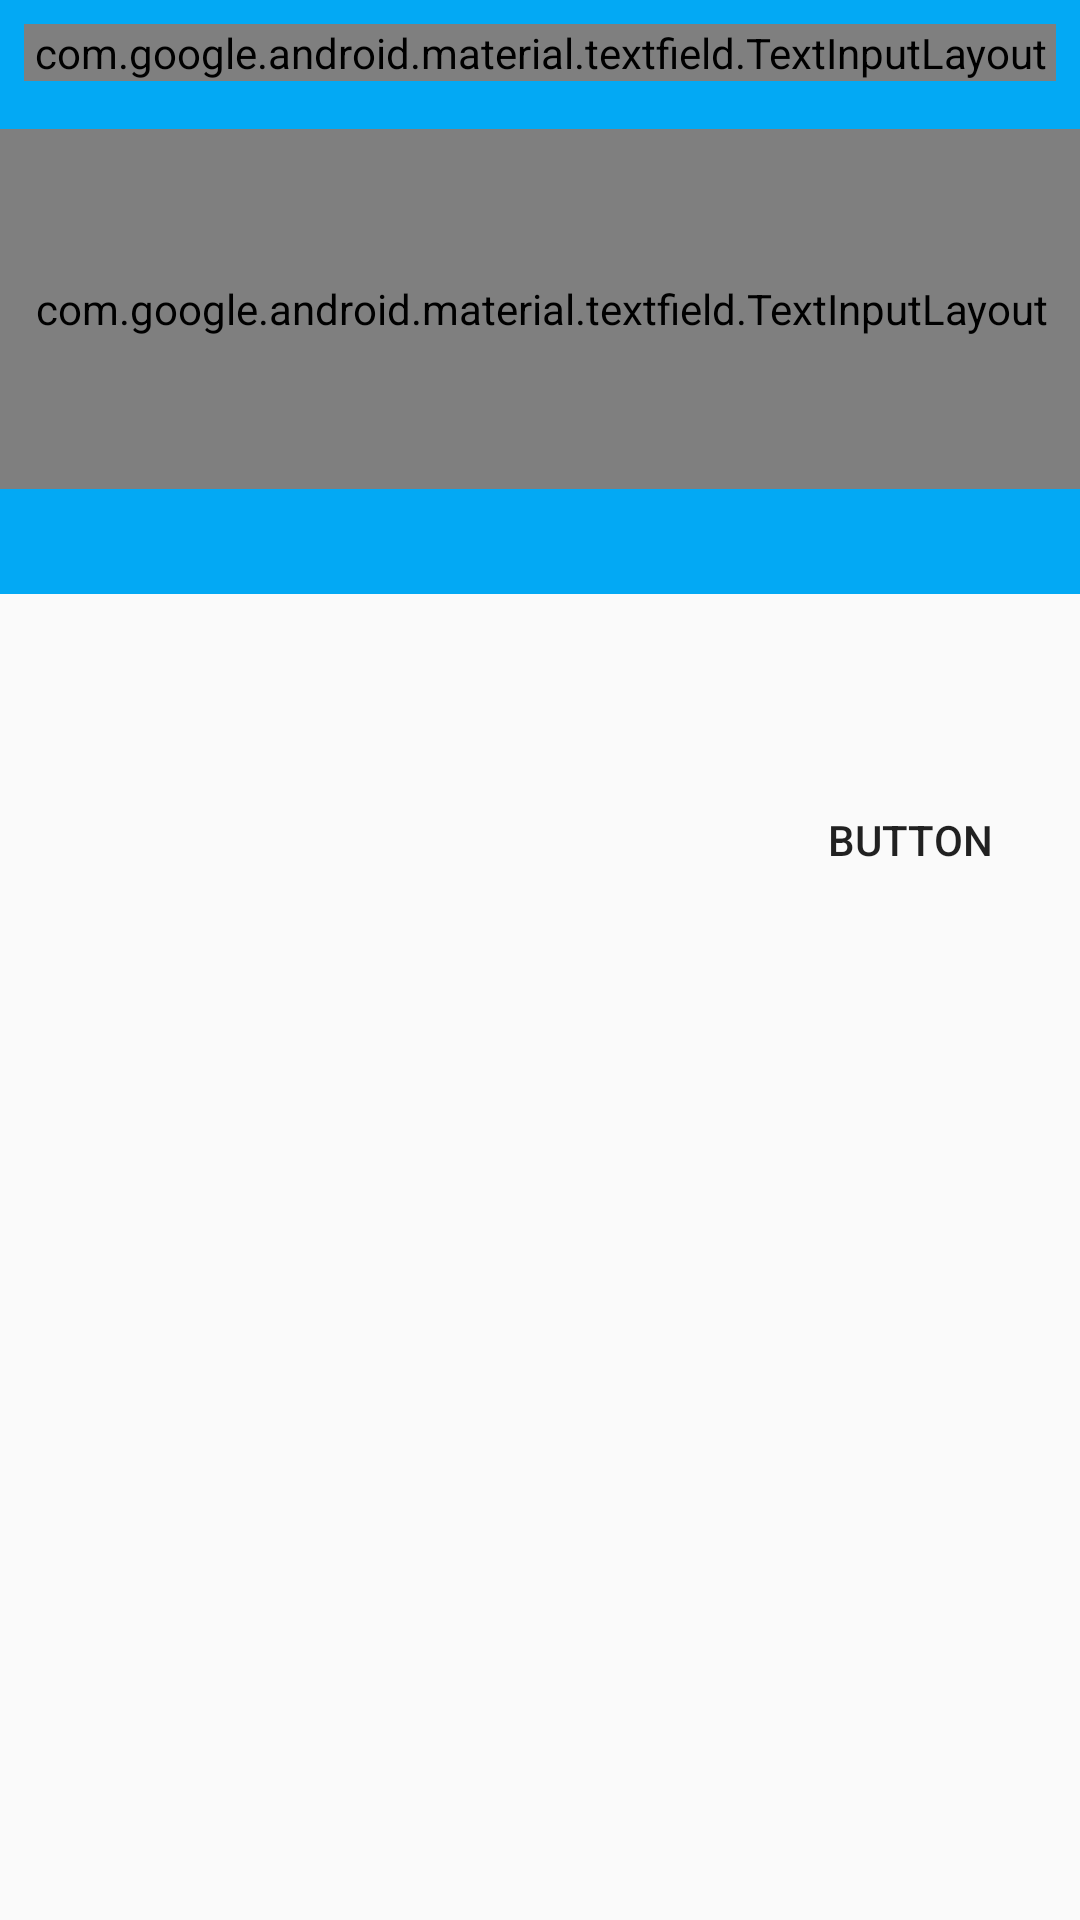

Android layout source for this screen:
<!-- AndroidManifest.xml: application theme AppTheme -->
<!-- res/layout/task_scheduler.xml -->
<?xml version="1.0" encoding="utf-8"?>
<androidx.constraintlayout.widget.ConstraintLayout xmlns:android="http://schemas.android.com/apk/res/android"
    xmlns:app="http://schemas.android.com/apk/res-auto"
    xmlns:tools="http://schemas.android.com/tools"
    android:layout_width="match_parent"
    android:layout_height="match_parent">
    <LinearLayout
        android:id="@+id/linearLayout"
        android:layout_width="match_parent"
        android:layout_height="198dp"
        android:background="@color/colorPrimary"
        android:orientation="vertical"
        tools:ignore="MissingConstraints">

    </LinearLayout>
    <com.google.android.material.textfield.TextInputLayout
        android:id="@+id/textInputLayout"
        style="@style/Widget.MaterialComponents.TextInputLayout.OutlinedBox"
        android:layout_width="0dp"
        android:layout_height="wrap_content"
        android:layout_marginStart="8dp"
        android:layout_marginTop="8dp"
        android:layout_marginEnd="8dp"
        app:layout_constraintEnd_toEndOf="parent"
        app:layout_constraintStart_toStartOf="parent"
        app:layout_constraintTop_toTopOf="parent">

        <com.google.android.material.textfield.TextInputEditText
            android:id="@+id/add_ed_title"
            android:layout_width="400dp"
            android:layout_height="46dp"
            android:background="@drawable/bg_edit"
            android:layout_marginTop="38dp"
            android:maxLines="1" />
    </com.google.android.material.textfield.TextInputLayout>

    <Button
        android:id="@+id/button_set"
        android:layout_width="89dp"
        android:layout_height="32dp"
        android:layout_marginTop="264dp"
        android:layout_marginEnd="12dp"
        android:background="@drawable/rounded_button"
        android:text="Button"
        app:layout_constraintEnd_toEndOf="parent"
        app:layout_constraintTop_toTopOf="parent" />

    <com.google.android.material.textfield.TextInputLayout
        style="@style/Widget.MaterialComponents.TextInputLayout.OutlinedBox"
        android:layout_width="387dp"
        android:layout_height="120dp"
        android:layout_marginStart="8dp"
        android:layout_marginTop="16dp"
        android:layout_marginEnd="8dp"
        app:layout_constraintEnd_toEndOf="parent"
        app:layout_constraintStart_toStartOf="parent"
        app:layout_constraintTop_toBottomOf="@+id/textInputLayout">

        <com.google.android.material.textfield.TextInputEditText
            android:layout_width="match_parent"
            android:layout_height="107dp"
            android:background="@drawable/bg_edit"
            android:hint="@string/description" />
    </com.google.android.material.textfield.TextInputLayout>

</androidx.constraintlayout.widget.ConstraintLayout>
<!-- resources referenced by this layout -->
<resources>
  <color name="colorPrimary">#03A9F4</color>
  <!-- drawable bg_edit (drawable) -->
  <?xml version="1.0" encoding="utf-8"?>
  <selector xmlns:android="http://schemas.android.com/apk/res/android">
      <item
          android:drawable="@drawable/bgeditcom"
          android:state_pressed="true"
          android:state_selected="true"
          android:state_focused="true"/>
      <item
          android:drawable="@drawable/bgedituns"/>
  </selector>
  <!-- drawable rounded_button (drawable) -->
  <?xml version="1.0" encoding="utf-8"?>
  <selector xmlns:android="http://schemas.android.com/apk/res/android">
      <item android:state_pressed="true">
          <shape>
              <corners android:radius="10dp"/>
              <padding
                  android:left="4dp"
                  android:right="4dp"/>
          </shape>
      </item>
      <item>
          <shape>
          <corners android:radius="10dp"/>
          <padding
              android:left="4dp"
              android:right="4dp"/>
          </shape>
      </item>
  </selector>
  <string name="description">  Description</string>
  <style name="AppTheme" parent="Theme.AppCompat.Light.DarkActionBar">
  
          <item name="colorPrimary">@color/colorPrimary</item>
          <item name="colorPrimaryDark">@color/colorPrimaryDark</item>
          <item name="colorAccent">@color/colorAccent</item>
          <item name="android:windowAnimationStyle">@style/WindowAnimationTransition</item>
  
      </style>
  <!-- drawable bgeditcom (drawable) -->
  <?xml version="1.0" encoding="utf-8"?>
  <shape xmlns:android="http://schemas.android.com/apk/res/android">
      <solid
          android:color="#E5E8FF"/>
      <stroke
          android:width="1dp"
          android:color="#000C5D"/>
      <corners
          android:radius="10dp"/>
  </shape>
  <!-- drawable bgedituns (drawable) -->
  <?xml version="1.0" encoding="utf-8"?>
  <shape xmlns:android="http://schemas.android.com/apk/res/android">
      <solid
          android:color="#F8F8F8"/>
      <stroke
          android:width="1dp"
          android:color="#DDDDDD"/>
      <corners
          android:radius="10dp"/>
  </shape>
  <color name="colorPrimaryDark">#2196F3</color>
  <color name="colorAccent">#2196F3</color>
  <style name="WindowAnimationTransition">
          <item name="android:windowEnterAnimation">@android:anim/fade_in</item>
          <item name="android:windowExitAnimation">@android:anim/fade_out</item>
      </style>
</resources>
